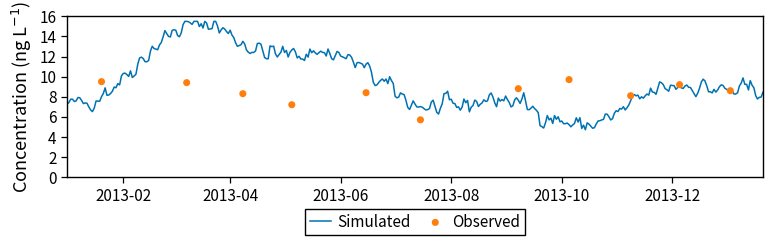

Source code (Python):
import numpy as np
import pandas as pd
import matplotlib.pyplot as plt
import matplotlib.dates as mdates


# =========================================================
# 1. 构造示例时间序列数据
# =========================================================

np.random.seed(42)

# 日期范围：2013-01 到 2014-01
dates = pd.date_range(
    start="2013-01-01",
    end="2014-01-20",
    freq="D"
)

n = len(dates)

# 构造模拟浓度数据
# 使用趋势项 + 季节波动 + 随机扰动
t = np.arange(n)

seasonal = (
    2.0 * np.sin(2 * np.pi * t / 365)
    + 1.2 * np.sin(2 * np.pi * (t - 40) / 90)
)

trend = np.interp(
    t,
    [0, 80, 170, 260, n - 1],
    [7.5, 13.0, 9.0, 8.0, 9.5]
)

noise = np.random.normal(0, 0.9, n)

simulated = trend + seasonal + noise

# 适当平滑，使曲线更接近示例图
simulated = pd.Series(simulated).rolling(
    window=3,
    center=True,
    min_periods=1
).mean().values

# 限制范围
simulated = np.clip(simulated, 3.5, 15.5)


# =========================================================
# 2. 构造观测点数据
# =========================================================

observed_dates = pd.to_datetime([
    "2013-01-20",
    "2013-03-08",
    "2013-04-08",
    "2013-05-05",
    "2013-06-15",
    "2013-07-15",
    "2013-09-07",
    "2013-10-05",
    "2013-11-08",
    "2013-12-05",
    "2014-01-02"
])

observed_values = np.array([
    9.5, 9.4, 8.3, 7.2, 8.4,
    5.7, 8.8, 9.7, 8.1, 9.2, 8.6
])


# =========================================================
# 3. 绘图
# =========================================================

fig, ax = plt.subplots(figsize=(7.8, 2.6), dpi=300)

# 模拟值折线
ax.plot(
    dates,
    simulated,
    color="#0072B2",
    linewidth=1.1,
    label="Simulated"
)

# 观测值散点
ax.scatter(
    observed_dates,
    observed_values,
    color="#ff7f0e",
    s=26,
    edgecolor="none",
    label="Observed",
    zorder=3
)


# =========================================================
# 4. 坐标轴设置
# =========================================================

ax.set_ylabel(
    "Concentration (ng L$^{-1}$)",
    fontsize=13
)

ax.set_ylim(0, 16)
ax.set_yticks(np.arange(0, 17, 2))

ax.set_xlim(
    pd.to_datetime("2013-01-01"),
    pd.to_datetime("2014-01-20")
)

# x 轴日期格式：2013-01, 2013-03, ...
ax.xaxis.set_major_locator(mdates.MonthLocator(interval=2))
ax.xaxis.set_major_formatter(mdates.DateFormatter("%Y-%m"))

ax.tick_params(
    axis="x",
    labelsize=11,
    direction="out",
    length=4,
    width=0.9,
    rotation=0
)

ax.tick_params(
    axis="y",
    labelsize=11,
    direction="out",
    length=4,
    width=0.9
)

# 边框
for spine in ax.spines.values():
    spine.set_linewidth(1.0)

# 不显示网格，贴近原图
ax.grid(False)


# =========================================================
# 5. 图例设置
# =========================================================

ax.legend(
    loc="upper center",
    bbox_to_anchor=(0.5, -0.15),
    ncol=2,
    frameon=True,
    fancybox=False,
    edgecolor="black",
    framealpha=1,
    fontsize=11,
    handlelength=1.4,
    handletextpad=0.4,
    columnspacing=0.9,
    borderpad=0.3
)


# =========================================================
# 6. 保存图片
# =========================================================

plt.tight_layout()

plt.savefig(
    "simulated_observed_time_series.png",
    dpi=300,
    bbox_inches="tight"
)

plt.savefig(
    "simulated_observed_time_series.pdf",
    bbox_inches="tight"
)

plt.show()
